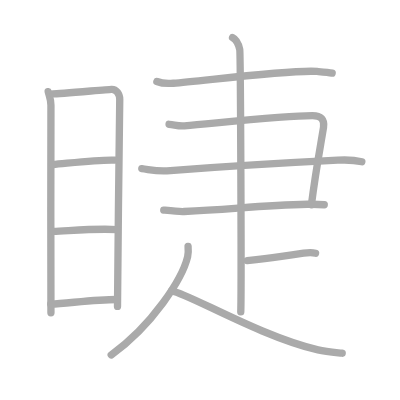
t = 0.00 s
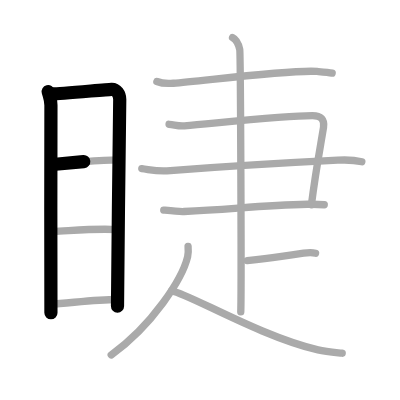
t = 2.50 s
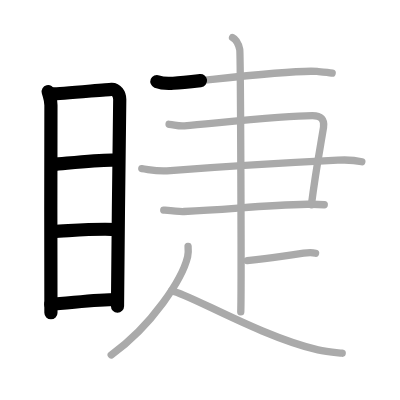
t = 5.25 s
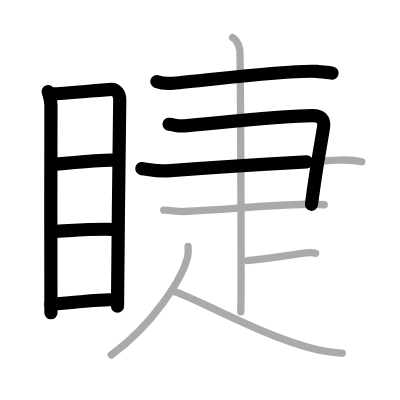
t = 7.75 s
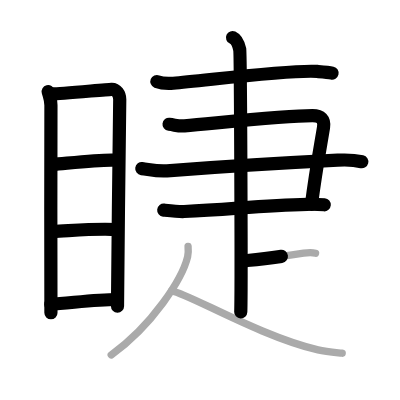
t = 10.50 s
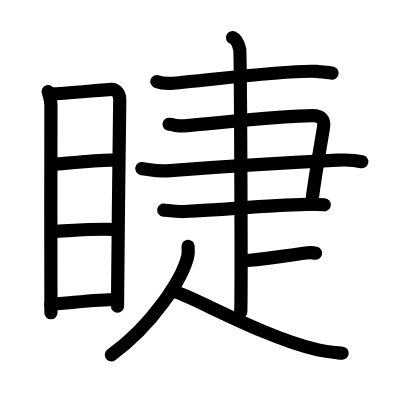
t = 13.00 s

The animated SVG that drew these frames (rendered in a browser with its animation timeline set to each time). Animation: 13 SMIL elements (animate=13); one cycle of 13.00 s.

<?xml version="1.0" standalone="no"?>
<!DOCTYPE svg PUBLIC "-//W3C//DTD SVG 1.1//EN"   "http://www.w3.org/Graphics/SVG/1.1/DTD/svg11.dtd">
<svg width="400px" height="400px"  version="1.1" xmlns="http://www.w3.org/2000/svg">
  <defs>
    <marker id="Triangle" viewBox="0 0 10 10" refX="0" refY="5" markerUnits="strokeWidth" markerWidth="3" style="stroke-opacity:0%;fill:#aaaaaa;" markerHeight="2" orient="auto">
      <path d="M 0 0 L 10 5 L 0 10 z" />
    </marker>
    
    <marker id="Arrow" viewBox="0 0 10 10" refX="5" refY="5" markerUnits="strokeWidth" markerWidth="1.8" style="stroke-opacity:0%;fill:#770000;" markerHeight="2" orient="auto">
      <path d="M 0 4 L 6 4 L 4 1 L 10 5 L 4 9 L 6 6 L 0 6 z" />
        <circle cx="5" cy="5" r="5" />
      </marker>
    
    <marker id="TriangleRed" viewBox="0 0 10 10" refX="0" refY="5" markerUnits="strokeWidth" markerWidth="3" style="stroke-opacity:0%;fill:#CC0000;" markerHeight="2" orient="auto">
      <path d="M 0 0 L 10 5 L 0 10 z" />
    </marker>
    
    <marker id="ArrowRed" viewBox="0 0 10 10" refX="5" refY="5" markerUnits="strokeWidth" markerWidth="1.8" style="stroke-opacity:0%;fill:#CC0000;" markerHeight="2" orient="auto">
      <path d="M 0 4 L 6 4 L 4 1 L 10 5 L 4 9 L 6 6 L 0 6 z" />
        <circle cx="5" cy="5" r="5" />
      </marker>
    
  </defs>
  
  <path style="fill:#ffffff; fill-opacity:100%; fill-rule:evenodd; stroke-width:0;" d="M 0 0 L 400px 0 L 400px 400px L 0 400px L 0 0" />

  <g transform="scale(3.6697247706422 3.6697247706422)">
<path style="fill:none; fill-opacity:0%; fill-rule:evenodd; stroke:#aaaaaa; stroke-opacity:100%; stroke-width: 1.5pt; stroke-linejoin:round; stroke-linecap:round;" d="M13.13 24.98c0.31 1.2 0.75 2.11 0.75 3.67c0 1.56-0.1 55.02 0 56.58"></path>
<path style="fill:none; fill-opacity:0%; fill-rule:evenodd; stroke:#aaaaaa; stroke-opacity:100%; stroke-width: 1.5pt; stroke-linejoin:round; stroke-linecap:round;" d="M14.4 25.59c1.73-0.02 14.41-1.16 15.99-1.24c1.31-0.06 2.24 1.31 2.24 2.75c0 5.32-0.61 44.26-0.61 56.4"></path>
<path style="fill:none; fill-opacity:0%; fill-rule:evenodd; stroke:#aaaaaa; stroke-opacity:100%; stroke-width: 1.5pt; stroke-linejoin:round; stroke-linecap:round;" d="M14.37 44.83c4.79-0.41 13.04-1.4 16.93-1.19"></path>
<path style="fill:none; fill-opacity:0%; fill-rule:evenodd; stroke:#aaaaaa; stroke-opacity:100%; stroke-width: 1.5pt; stroke-linejoin:round; stroke-linecap:round;" d="M14.51 63.06c4.59-0.18 11.27-0.85 17.4-0.51"></path>
<path style="fill:none; fill-opacity:0%; fill-rule:evenodd; stroke:#aaaaaa; stroke-opacity:100%; stroke-width: 1.5pt; stroke-linejoin:round; stroke-linecap:round;" d="M13.83 82.88c4.71-0.22 12.15-1.29 18.12-1.27"></path>
<path style="fill:none; fill-opacity:0%; fill-rule:evenodd; stroke:#aaaaaa; stroke-opacity:100%; stroke-width: 1.5pt; stroke-linejoin:round; stroke-linecap:round;" d="M42.75 22.21c1.17 0.47 3.31 0.57 4.48 0.47c8.27-0.65 31.98-3.76 39.19-3.21c1.94 0.15 3.11 0.23 4.09 0.46"></path>
<path style="fill:none; fill-opacity:0%; fill-rule:evenodd; stroke:#aaaaaa; stroke-opacity:100%; stroke-width: 1.5pt; stroke-linejoin:round; stroke-linecap:round;" d="M46.07 33.87c1.75 0.21 2.59 0.57 4.2 0.43c9.8-0.86 27.19-2.8 34.89-2.8c2.27 0 3.35 1.08 3 3.23c-0.92 5.63-2.07 11.39-3.3 21.07"></path>
<path style="fill:none; fill-opacity:0%; fill-rule:evenodd; stroke:#aaaaaa; stroke-opacity:100%; stroke-width: 1.5pt; stroke-linejoin:round; stroke-linecap:round;" d="M38.64 45.94c2.37 0.31 4.22 0.81 6.85 0.61c14.01-1.06 28.35-1.98 46.53-2.9c2.91-0.15 5.27 0.11 6.58 0.42"></path>
<path style="fill:none; fill-opacity:0%; fill-rule:evenodd; stroke:#aaaaaa; stroke-opacity:100%; stroke-width: 1.5pt; stroke-linejoin:round; stroke-linecap:round;" d="M44.62 57.25c1.22 0.13 4.1 0.46 5.55 0.39c13.37-0.66 21.42-1.7 33.57-1.97c1.94-0.04 3.16 0 4.62 0.13"></path>
<path style="fill:none; fill-opacity:0%; fill-rule:evenodd; stroke:#aaaaaa; stroke-opacity:100%; stroke-width: 1.5pt; stroke-linejoin:round; stroke-linecap:round;" d="M63.37 10.25c1.09 0.5 1.74 2.25 1.96 3.25c0.22 1 0.5 65.25 0.28 71.5"></path>
<path style="fill:none; fill-opacity:0%; fill-rule:evenodd; stroke:#aaaaaa; stroke-opacity:100%; stroke-width: 1.5pt; stroke-linejoin:round; stroke-linecap:round;" d="M67.38 71c7.12-0.75 4.62-0.5 15.35-2c1.73-0.24 2.18-0.25 3.26 0"></path>
<path style="fill:none; fill-opacity:0%; fill-rule:evenodd; stroke:#aaaaaa; stroke-opacity:100%; stroke-width: 1.5pt; stroke-linejoin:round; stroke-linecap:round;" d="M51.25 67.14c0.06 0.71 0.12 1.82-0.12 2.83c-1.43 5.97-9.62 18.72-20.82 26.74"></path>
<path style="fill:none; fill-opacity:0%; fill-rule:evenodd; stroke:#aaaaaa; stroke-opacity:100%; stroke-width: 1.5pt; stroke-linejoin:round; stroke-linecap:round;" d="M46.75 79.25c4.39 0.65 24.28 12.48 39.91 16.1c2.23 0.52 4.46 0.68 6.59 0.9"></path>

<path style="fill:none; fill-opacity:0%; fill-rule:evenodd; stroke:#000000; stroke-opacity:100%; stroke-width: 2.7pt; stroke-linejoin:round; stroke-linecap:round;" d="M13.13 24.98c0.31 1.2 0.75 2.11 0.75 3.67c0 1.56-0.1 55.02 0 56.58" pathLength="100" stroke-dashoffset="100" stroke-dasharray="100 105"><animate id="dashAnim1" attributeName="stroke-dashoffset" from="100" to="0" dur="1s" calcMode="linear" fill="freeze"/></path>
<path style="fill:none; fill-opacity:0%; fill-rule:evenodd; stroke:#000000; stroke-opacity:100%; stroke-width: 2.7pt; stroke-linejoin:round; stroke-linecap:round;" d="M14.4 25.59c1.73-0.02 14.41-1.16 15.99-1.24c1.31-0.06 2.24 1.31 2.24 2.75c0 5.32-0.61 44.26-0.61 56.4" pathLength="100" stroke-dashoffset="100" stroke-dasharray="100 105"><animate id="dashAnim2" attributeName="stroke-dashoffset" from="100" to="0" dur="1s" calcMode="linear" begin="dashAnim1.end" fill="freeze"/></path>
<path style="fill:none; fill-opacity:0%; fill-rule:evenodd; stroke:#000000; stroke-opacity:100%; stroke-width: 2.7pt; stroke-linejoin:round; stroke-linecap:round;" d="M14.37 44.83c4.79-0.41 13.04-1.4 16.93-1.19" pathLength="100" stroke-dashoffset="100" stroke-dasharray="100 105"><animate id="dashAnim3" attributeName="stroke-dashoffset" from="100" to="0" dur="1s" calcMode="linear" begin="dashAnim2.end" fill="freeze"/></path>
<path style="fill:none; fill-opacity:0%; fill-rule:evenodd; stroke:#000000; stroke-opacity:100%; stroke-width: 2.7pt; stroke-linejoin:round; stroke-linecap:round;" d="M14.51 63.06c4.59-0.18 11.27-0.85 17.4-0.51" pathLength="100" stroke-dashoffset="100" stroke-dasharray="100 105"><animate id="dashAnim4" attributeName="stroke-dashoffset" from="100" to="0" dur="1s" calcMode="linear" begin="dashAnim3.end" fill="freeze"/></path>
<path style="fill:none; fill-opacity:0%; fill-rule:evenodd; stroke:#000000; stroke-opacity:100%; stroke-width: 2.7pt; stroke-linejoin:round; stroke-linecap:round;" d="M13.83 82.88c4.71-0.22 12.15-1.29 18.12-1.27" pathLength="100" stroke-dashoffset="100" stroke-dasharray="100 105"><animate id="dashAnim5" attributeName="stroke-dashoffset" from="100" to="0" dur="1s" calcMode="linear" begin="dashAnim4.end" fill="freeze"/></path>
<path style="fill:none; fill-opacity:0%; fill-rule:evenodd; stroke:#000000; stroke-opacity:100%; stroke-width: 2.7pt; stroke-linejoin:round; stroke-linecap:round;" d="M42.75 22.21c1.17 0.47 3.31 0.57 4.48 0.47c8.27-0.65 31.98-3.76 39.19-3.21c1.94 0.15 3.11 0.23 4.09 0.46" pathLength="100" stroke-dashoffset="100" stroke-dasharray="100 105"><animate id="dashAnim6" attributeName="stroke-dashoffset" from="100" to="0" dur="1s" calcMode="linear" begin="dashAnim5.end" fill="freeze"/></path>
<path style="fill:none; fill-opacity:0%; fill-rule:evenodd; stroke:#000000; stroke-opacity:100%; stroke-width: 2.7pt; stroke-linejoin:round; stroke-linecap:round;" d="M46.07 33.87c1.75 0.21 2.59 0.57 4.2 0.43c9.8-0.86 27.19-2.8 34.89-2.8c2.27 0 3.35 1.08 3 3.23c-0.92 5.63-2.07 11.39-3.3 21.07" pathLength="100" stroke-dashoffset="100" stroke-dasharray="100 105"><animate id="dashAnim7" attributeName="stroke-dashoffset" from="100" to="0" dur="1s" calcMode="linear" begin="dashAnim6.end" fill="freeze"/></path>
<path style="fill:none; fill-opacity:0%; fill-rule:evenodd; stroke:#000000; stroke-opacity:100%; stroke-width: 2.7pt; stroke-linejoin:round; stroke-linecap:round;" d="M38.64 45.94c2.37 0.31 4.22 0.81 6.85 0.61c14.01-1.06 28.35-1.98 46.53-2.9c2.91-0.15 5.27 0.11 6.58 0.42" pathLength="100" stroke-dashoffset="100" stroke-dasharray="100 105"><animate id="dashAnim8" attributeName="stroke-dashoffset" from="100" to="0" dur="1s" calcMode="linear" begin="dashAnim7.end" fill="freeze"/></path>
<path style="fill:none; fill-opacity:0%; fill-rule:evenodd; stroke:#000000; stroke-opacity:100%; stroke-width: 2.7pt; stroke-linejoin:round; stroke-linecap:round;" d="M44.62 57.25c1.22 0.13 4.1 0.46 5.55 0.39c13.37-0.66 21.42-1.7 33.57-1.97c1.94-0.04 3.16 0 4.62 0.13" pathLength="100" stroke-dashoffset="100" stroke-dasharray="100 105"><animate id="dashAnim9" attributeName="stroke-dashoffset" from="100" to="0" dur="1s" calcMode="linear" begin="dashAnim8.end" fill="freeze"/></path>
<path style="fill:none; fill-opacity:0%; fill-rule:evenodd; stroke:#000000; stroke-opacity:100%; stroke-width: 2.7pt; stroke-linejoin:round; stroke-linecap:round;" d="M63.37 10.25c1.09 0.5 1.74 2.25 1.96 3.25c0.22 1 0.5 65.25 0.28 71.5" pathLength="100" stroke-dashoffset="100" stroke-dasharray="100 105"><animate id="dashAnim10" attributeName="stroke-dashoffset" from="100" to="0" dur="1s" calcMode="linear" begin="dashAnim9.end" fill="freeze"/></path>
<path style="fill:none; fill-opacity:0%; fill-rule:evenodd; stroke:#000000; stroke-opacity:100%; stroke-width: 2.7pt; stroke-linejoin:round; stroke-linecap:round;" d="M67.38 71c7.12-0.75 4.62-0.5 15.35-2c1.73-0.24 2.18-0.25 3.26 0" pathLength="100" stroke-dashoffset="100" stroke-dasharray="100 105"><animate id="dashAnim11" attributeName="stroke-dashoffset" from="100" to="0" dur="1s" calcMode="linear" begin="dashAnim10.end" fill="freeze"/></path>
<path style="fill:none; fill-opacity:0%; fill-rule:evenodd; stroke:#000000; stroke-opacity:100%; stroke-width: 2.7pt; stroke-linejoin:round; stroke-linecap:round;" d="M51.25 67.14c0.06 0.71 0.12 1.82-0.12 2.83c-1.43 5.97-9.62 18.72-20.82 26.74" pathLength="100" stroke-dashoffset="100" stroke-dasharray="100 105"><animate id="dashAnim12" attributeName="stroke-dashoffset" from="100" to="0" dur="1s" calcMode="linear" begin="dashAnim11.end" fill="freeze"/></path>
<path style="fill:none; fill-opacity:0%; fill-rule:evenodd; stroke:#000000; stroke-opacity:100%; stroke-width: 2.7pt; stroke-linejoin:round; stroke-linecap:round;" d="M46.75 79.25c4.39 0.65 24.28 12.48 39.91 16.1c2.23 0.52 4.46 0.68 6.59 0.9" pathLength="100" stroke-dashoffset="100" stroke-dasharray="100 105"><animate id="dashAnim13" attributeName="stroke-dashoffset" from="100" to="0" dur="1s" calcMode="linear" begin="dashAnim12.end" fill="freeze"/></path>

</g>

</svg>  
          
